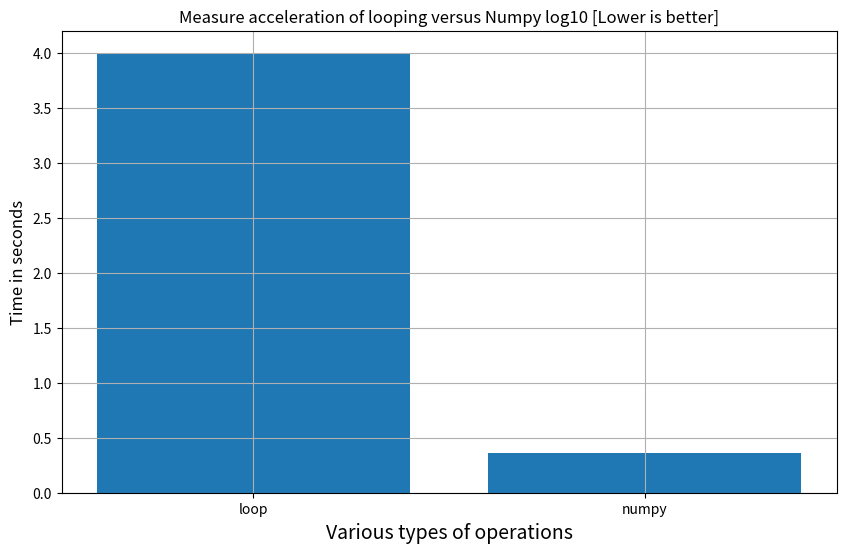

The matplotlib source for this figure:

import numpy as np
from math import log10 as lg10
import time
import matplotlib.pyplot as plt
import random
import time
%matplotlib inline

A = np.arange(1_000_000).reshape(1000, 1000)
Diag = 0

t1 = time.time()
for i in range(len(A)):
    for j in range(len(A)): 
        if i == j:
            Diag += A[i,j]
t2 = time.time()
Elapsed_Diag_base = t2-t1
print("elapsed time: ", Elapsed_Diag_base)
print("Diag: ", Diag)

t1 = time.time()
##### insert single line numpy code below ####

Diag = np.trace(A)

##############################################
t2 = time.time()
Elapsed_Diag_numpy = t2 - t1
print("elapsed time: ", Elapsed_Diag_numpy)
print("Diag: ", Diag)
print("Acceleration: {:4.0f}X".format(Elapsed_Diag_base/Elapsed_Diag_numpy))

rng = np.random.default_rng(2021)
# random.default_range is the recommended method for generated random's
# see blog "Stop using numpy.random.seed()" for reasoning
# https://towardsdatascience.com/stop-using-numpy-random-seed-581a9972805f

a = rng.random((10_000_000,))
t1 = time.time()
timing = {}
S = 0
for i in range (len(a)):
    S += a[i]
mean = S/len(a)
std = 0
for i in range (len(a)):
    d = a[i] - mean
    std += d*d
std = np.sqrt(std/len(a))
timing['loop'] = time.time() - t1
print("mean", mean)
print("std", std)

print(timing)

t1 = time.time()
print(a.mean())
print(a.std())

timing['numpy'] = time.time() - t1
print(timing)
print(f"Acceleration {timing['loop']/timing['numpy']:4.1f} X")

%matplotlib inline
import matplotlib.pyplot as plt
plt.figure(figsize=(10,6))
plt.title("Measure acceleration of looping versus Numpy log10 [Lower is better]",fontsize=12)
plt.ylabel("Time in seconds",fontsize=12)
plt.xlabel("Various types of operations",fontsize=14)
plt.grid(True)
plt.bar(x = list(timing.keys()), height= list(timing.values()), align='center',tick_label=list(timing.keys()))

print("Done")